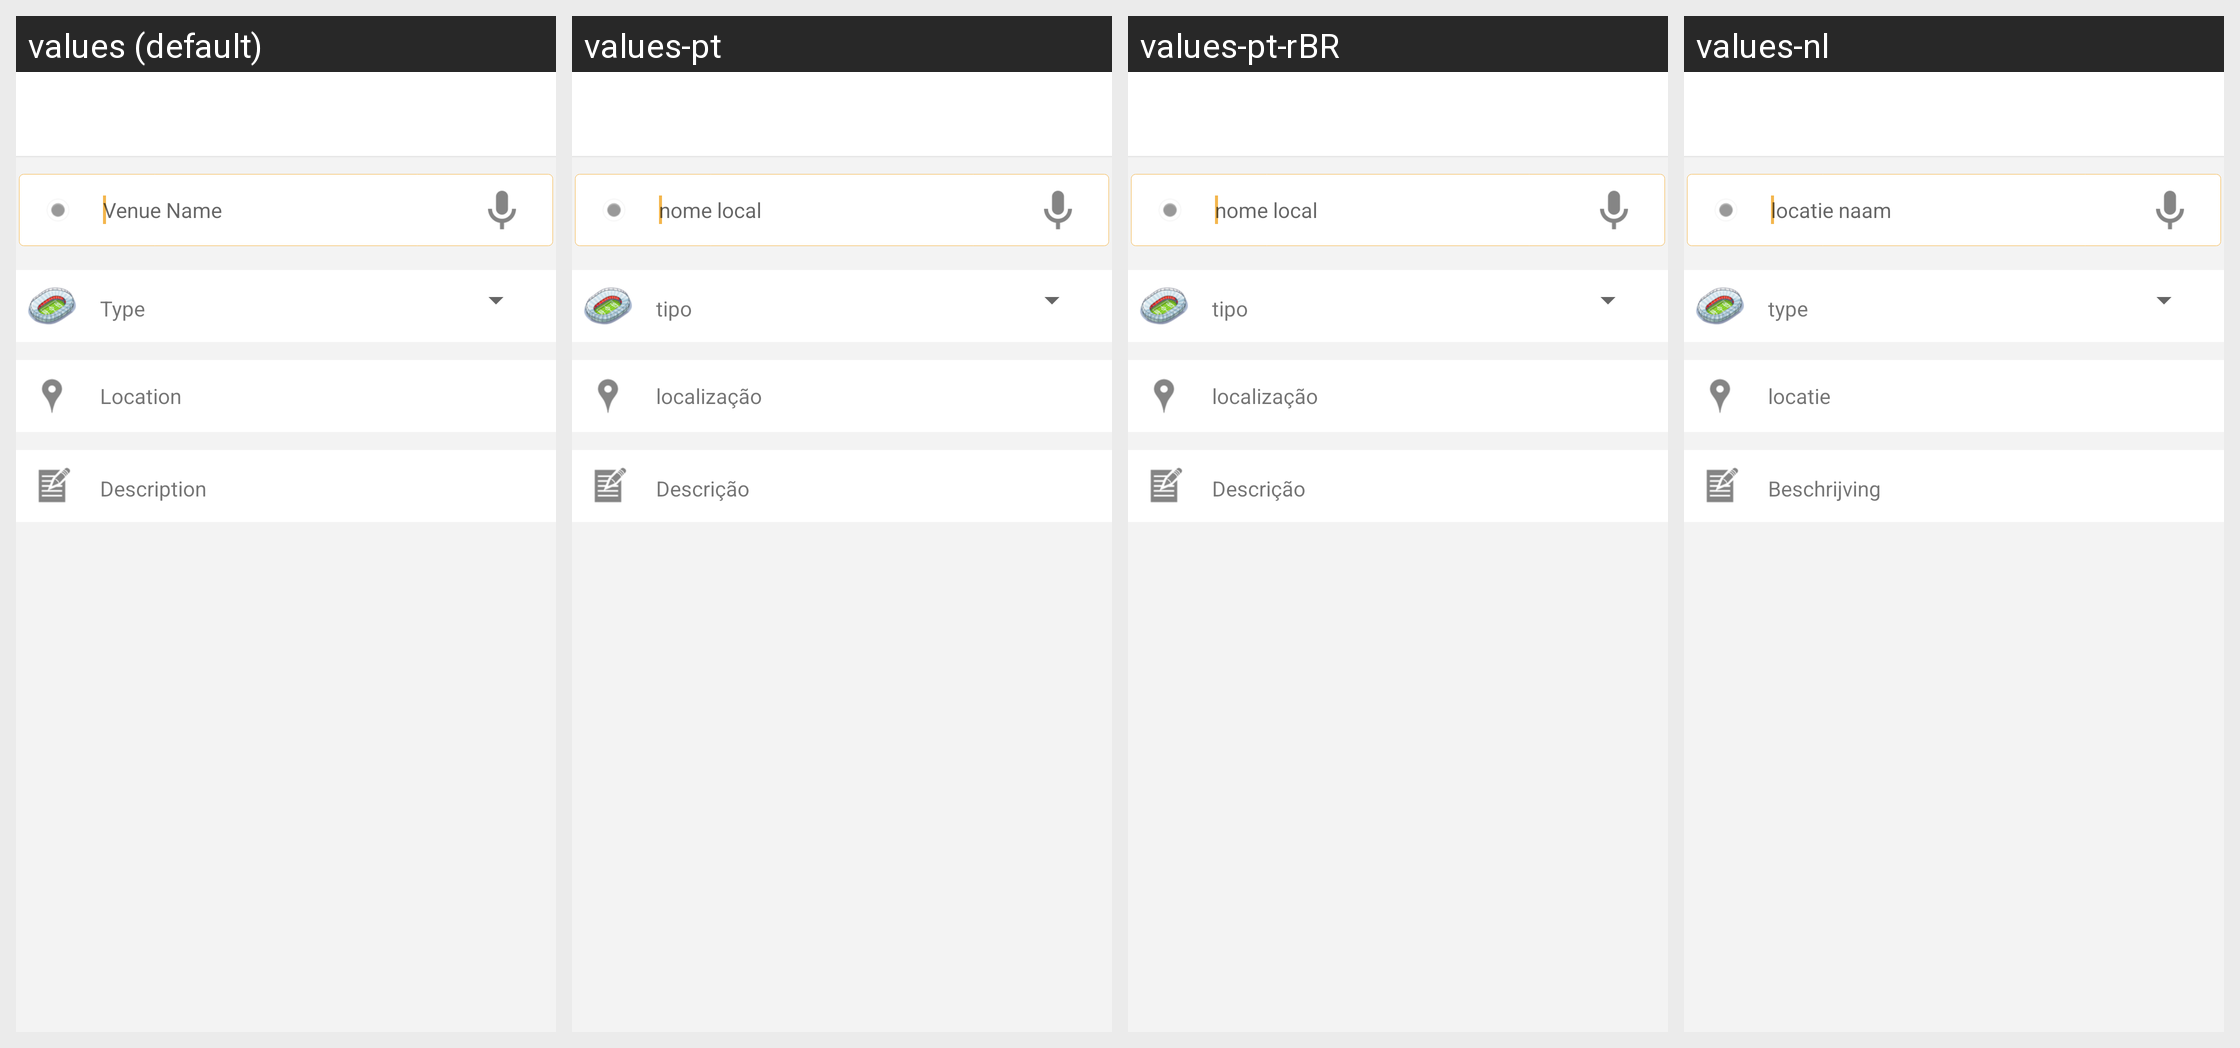

Here is an Android app screen in its default locale and in the app's own translations. Write out the translated-string differences for the strings that appear on this screen.
Android screen res/layout/ome_activity_venue_add.xml rendered under 4 locales, left to right: values (default), values-pt, values-pt-rBR, values-nl. Device: Nexus 5 (rendered at 1080×1920; each locale shown at half size, 540×960, under a caption strip naming it); theme Theme.Playround.Base.
Other locales in the repository, not shown: values-de, values-es, values-fr, values-id, values-in, values-ru, values-zh, values-zh-rHK, values-zh-rTW.
Strings drawn on this screen, with the default value and each locale's value (text and hints the layout hard-codes, and strings that could not be matched under every locale, appear in the picture but are not listed):

OMEPARSEADDVENUECONTENTPLACEHOLD
  values: Venue Name
  values-pt: nome local
  values-pt-rBR: nome local
  values-nl: locatie naam

OMEPARSEADDVENUETYPE
  values: Type
  values-pt: tipo
  values-pt-rBR: tipo
  values-nl: type

OMEPARSEINVITELOCATION
  values: Location
  values-pt: localização
  values-pt-rBR: localização
  values-nl: locatie

OMEPARSEINVITEDESCRIPTION
  values: Description
  values-pt: Descrição
  values-pt-rBR: Descrição
  values-nl: Beschrijving
